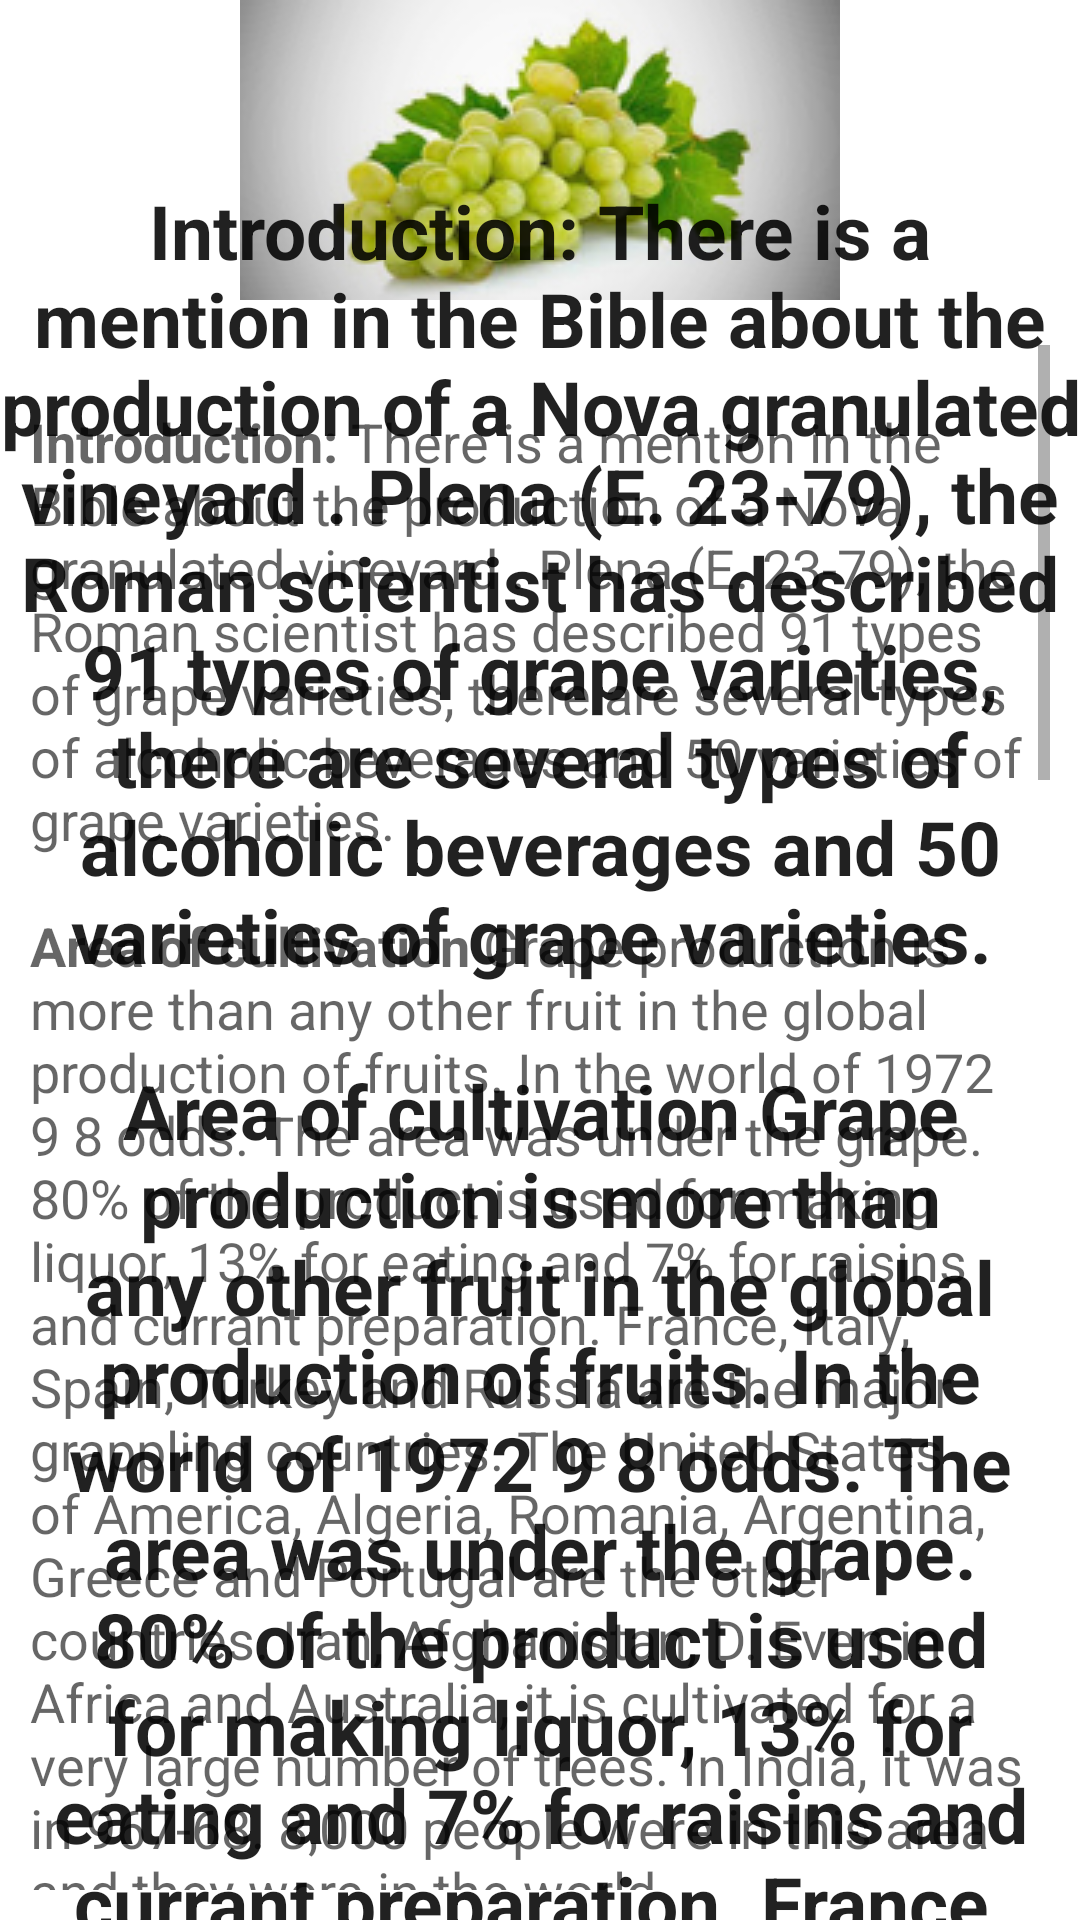

Produce the Android XML layout that renders to this screen, including the resource entries it uses.
<!-- AndroidManifest.xml: application theme Theme.KrushiSarthi -->
<!-- res/layout/activity_greps.xml -->
<?xml version="1.0" encoding="utf-8"?>
<RelativeLayout xmlns:android="http://schemas.android.com/apk/res/android"
    xmlns:app="http://schemas.android.com/apk/res-auto"
    xmlns:tools="http://schemas.android.com/tools"
    android:layout_width="match_parent"
    android:layout_height="match_parent"
    tools:context=".greps">

    <ImageView
        android:id="@+id/imageView2"
        android:layout_width="match_parent"
        android:layout_height="wrap_content"
        app:srcCompat="@drawable/greps1" />
    <TextView
        android:id="@+id/textView1"
        android:layout_width="match_parent"
        android:layout_height="wrap_content"
        android:textAppearance="?android:attr/textAppearanceLarge"
        android:text="@string/greps"
        android:textColor="@color/backgroundcolor"
        android:textStyle="bold"
        android:textSize="25sp"
        android:gravity="center"
        android:layout_marginTop="60dp"/>

    <ScrollView
        android:layout_width="wrap_content"
        android:layout_height="wrap_content"
        android:layout_marginTop="5dp"
        android:padding="10dp"
        android:layout_below="@id/imageView2">

        <LinearLayout
            android:layout_width="wrap_content"
            android:layout_height="wrap_content">



            <TextView
                android:id="@+id/textView2"
                android:layout_marginTop="20dp"
                android:layout_width="wrap_content"
                android:layout_height="wrap_content"
                android:textAppearance="?android:attr/textAppearanceMedium"
                android:text="@string/greps"
                />
        </LinearLayout>
    </ScrollView>

</RelativeLayout>
<!-- resources referenced by this layout -->
<resources>
  <string name="greps"><b>Introduction:</b>
          There is a mention in the Bible about the production of a Nova granulated vineyard . Plena (E. 23-79), the Roman scientist has described 91 types of grape varieties, there are several types of alcoholic beverages and 50 varieties of grape varieties.
          \n\n<b>Area of cultivation</b>
          Grape production is more than any other fruit in the global production of fruits. In the world of 1972 9 8 odds. The area was under the grape. 80% of the product is used for making liquor, 13% for eating and 7% for raisins and currant preparation. France, Italy, Spain, Turkey and Russia are the major grappling countries. The United States of America, Algeria, Romania, Argentina, Greece and Portugal are the other countries. Iran, Afghanistan, D. Even in Africa and Australia, it is cultivated for a very large number of trees. In India, it was in 967-68. 8,000 people were in this area and they were in the world.
          \n\n<b>Land and climate:</b>
          Good drift, light or medium black or 60-90 cm The land, which is deep and underneath, is very suitable for planting. The water drain is very important in this crop. The subtropical region is favorable for grape cultivation. Long-term, hot, dry-dry (non-rain) summer season is essential for this crop. Rainfall in just 3-4 months a year, 3,000 m in the periods of hot and dry climate.
          \n\n<b>Planting:</b>
          There are two methods for planting grapes. After preparing the same brush papers, they get straight into the field in the month of October. At one place, the two small pen should be 10-15 cm. Get interrupted. She roses vine 30-45 cm Upon increasing, after placing one section of them vigorously, one is removed. The second method is 30X15 cm in October. The cuttings applied at the distance from two to two and a half months after the flowering of the vine begins to grow, in their regular place in January. At that time, the vine can be taken carefully by the boards of the soil of the soil. Now fill the soil in plastic bags and fill the clogs in it. And they can be put to a permanent place after they are destroyed. Get rid of the vine lines south-east.
          \n\n<b>Fertilizer:</b>
          Because of the abundance of the crop every year, the vineyards absorb very large amount of nutrients from the soil. To compensate them, it is necessary to give fertilizers and fertilizers to the farmers. April and October, after pruncation, lots of quantities given after the April pruning. The method of turnaround, type of vine, fruit capacity and the type of soil have been taken into account in terms of these factors, and according to fertilizer, it has been decidedly as fertilizer.
          \n\n<b>Disease:</b>
          Grapes are bury, kayvada and karpa, which are important fungal diseases (there are chronic diseases like chlorofluorant).
          \n\n<b>Generate:</b>
          Grape variety depends on the type of grape variety, rich nutrients, proper weather, systematic planting, turning on the basis, pruning and cultivation, protection of diseases from diseases and pests. Income reduces in first year But they grow from next year. Generally, 10-15 ton grapes are obtained in Maharashtra. The average yield of grape in India is more than 10 tons of hectare, and is much higher than Californias income and more than the major countries in the world of grappling plants like France, Italy and Spain.
  
      </string>
</resources>
